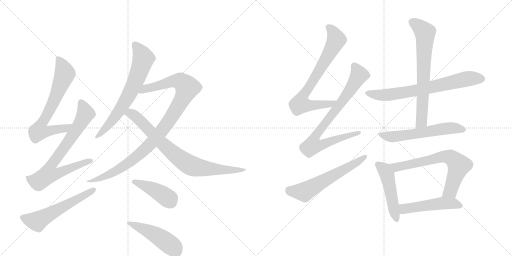
t = 0.00 s
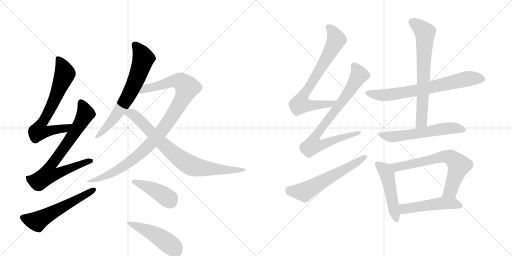
t = 2.70 s
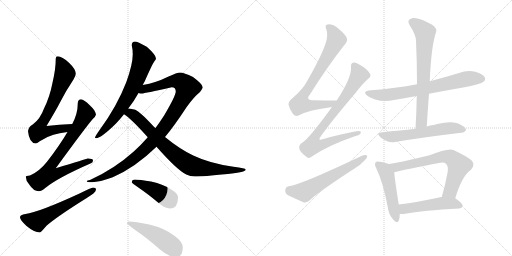
t = 5.39 s
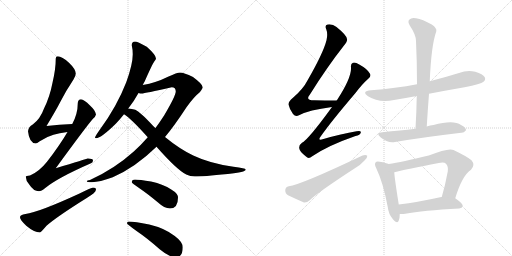
t = 8.09 s
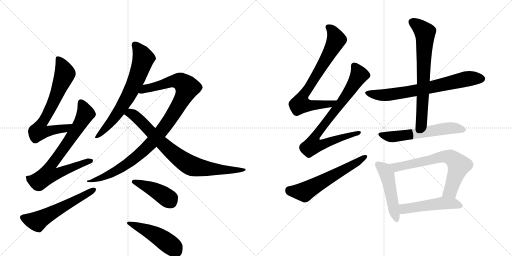
t = 10.79 s
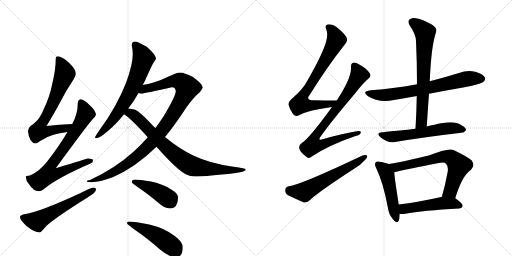
t = 13.49 s

The animated SVG that drew these frames (rendered in a browser with its animation timeline set to each time). Animation: 17 CSS @keyframes rules; one cycle of 13.49 s.

<svg version="1.1" viewBox="0 0 2048 1024" xmlns="http://www.w3.org/2000/svg">
  <g stroke="lightgray" stroke-dasharray="1,1" stroke-width="1" transform="scale(4, 4)">
    <line x1="0" y1="0" x2="256" y2="256"></line>
    <line x1="256" y1="0" x2="0" y2="256"></line>
    <line x1="128" y1="0" x2="128" y2="256"></line>
    <line x1="0" y1="128" x2="256" y2="128"></line>
    <line x1="256" y1="0" x2="512" y2="256"></line>
    <line x1="512" y1="0" x2="256" y2="256"></line>
    <line x1="384" y1="0" x2="384" y2="256"></line>
    <line x1="256" y1="128" x2="512" y2="128"></line>
  </g>
<g transform="scale(1, -1) translate(0, -850)">
   <style type="text/css">
    @keyframes keyframes0 {
      from {
       stroke: black;
       stroke-dashoffset: 705;
       stroke-width: 128;
       }
       70% {
       animation-timing-function: step-end;
       stroke: black;
       stroke-dashoffset: 0;
       stroke-width: 128;
       }
       to {
       stroke: black;
       stroke-width: 1024;
       }
       }
       #make-me-a-hanzi-animation-0 {
         animation: keyframes0 0.823730s both;
         animation-delay: 0.000000s;
         animation-timing-function: linear;
       }
    @keyframes keyframes1 {
      from {
       stroke: black;
       stroke-dashoffset: 769;
       stroke-width: 128;
       }
       71% {
       animation-timing-function: step-end;
       stroke: black;
       stroke-dashoffset: 0;
       stroke-width: 128;
       }
       to {
       stroke: black;
       stroke-width: 1024;
       }
       }
       #make-me-a-hanzi-animation-1 {
         animation: keyframes1 0.875814s both;
         animation-delay: 0.823730s;
         animation-timing-function: linear;
       }
    @keyframes keyframes2 {
      from {
       stroke: black;
       stroke-dashoffset: 576;
       stroke-width: 128;
       }
       65% {
       animation-timing-function: step-end;
       stroke: black;
       stroke-dashoffset: 0;
       stroke-width: 128;
       }
       to {
       stroke: black;
       stroke-width: 1024;
       }
       }
       #make-me-a-hanzi-animation-2 {
         animation: keyframes2 0.718750s both;
         animation-delay: 1.699544s;
         animation-timing-function: linear;
       }
    @keyframes keyframes3 {
      from {
       stroke: black;
       stroke-dashoffset: 695;
       stroke-width: 128;
       }
       69% {
       animation-timing-function: step-end;
       stroke: black;
       stroke-dashoffset: 0;
       stroke-width: 128;
       }
       to {
       stroke: black;
       stroke-width: 1024;
       }
       }
       #make-me-a-hanzi-animation-3 {
         animation: keyframes3 0.815592s both;
         animation-delay: 2.418294s;
         animation-timing-function: linear;
       }
    @keyframes keyframes4 {
      from {
       stroke: black;
       stroke-dashoffset: 1022;
       stroke-width: 128;
       }
       77% {
       animation-timing-function: step-end;
       stroke: black;
       stroke-dashoffset: 0;
       stroke-width: 128;
       }
       to {
       stroke: black;
       stroke-width: 1024;
       }
       }
       #make-me-a-hanzi-animation-4 {
         animation: keyframes4 1.081706s both;
         animation-delay: 3.233887s;
         animation-timing-function: linear;
       }
    @keyframes keyframes5 {
      from {
       stroke: black;
       stroke-dashoffset: 813;
       stroke-width: 128;
       }
       73% {
       animation-timing-function: step-end;
       stroke: black;
       stroke-dashoffset: 0;
       stroke-width: 128;
       }
       to {
       stroke: black;
       stroke-width: 1024;
       }
       }
       #make-me-a-hanzi-animation-5 {
         animation: keyframes5 0.911621s both;
         animation-delay: 4.315592s;
         animation-timing-function: linear;
       }
    @keyframes keyframes6 {
      from {
       stroke: black;
       stroke-dashoffset: 426;
       stroke-width: 128;
       }
       58% {
       animation-timing-function: step-end;
       stroke: black;
       stroke-dashoffset: 0;
       stroke-width: 128;
       }
       to {
       stroke: black;
       stroke-width: 1024;
       }
       }
       #make-me-a-hanzi-animation-6 {
         animation: keyframes6 0.596680s both;
         animation-delay: 5.227214s;
         animation-timing-function: linear;
       }
    @keyframes keyframes7 {
      from {
       stroke: black;
       stroke-dashoffset: 481;
       stroke-width: 128;
       }
       61% {
       animation-timing-function: step-end;
       stroke: black;
       stroke-dashoffset: 0;
       stroke-width: 128;
       }
       to {
       stroke: black;
       stroke-width: 1024;
       }
       }
       #make-me-a-hanzi-animation-7 {
         animation: keyframes7 0.641439s both;
         animation-delay: 5.823893s;
         animation-timing-function: linear;
       }
    @keyframes keyframes8 {
      from {
       stroke: black;
       stroke-dashoffset: 754;
       stroke-width: 128;
       }
       71% {
       animation-timing-function: step-end;
       stroke: black;
       stroke-dashoffset: 0;
       stroke-width: 128;
       }
       to {
       stroke: black;
       stroke-width: 1024;
       }
       }
       #make-me-a-hanzi-animation-8 {
         animation: keyframes8 0.863607s both;
         animation-delay: 6.465332s;
         animation-timing-function: linear;
       }
    @keyframes keyframes9 {
      from {
       stroke: black;
       stroke-dashoffset: 808;
       stroke-width: 128;
       }
       72% {
       animation-timing-function: step-end;
       stroke: black;
       stroke-dashoffset: 0;
       stroke-width: 128;
       }
       to {
       stroke: black;
       stroke-width: 1024;
       }
       }
       #make-me-a-hanzi-animation-9 {
         animation: keyframes9 0.907552s both;
         animation-delay: 7.328939s;
         animation-timing-function: linear;
       }
    @keyframes keyframes10 {
      from {
       stroke: black;
       stroke-dashoffset: 600;
       stroke-width: 128;
       }
       66% {
       animation-timing-function: step-end;
       stroke: black;
       stroke-dashoffset: 0;
       stroke-width: 128;
       }
       to {
       stroke: black;
       stroke-width: 1024;
       }
       }
       #make-me-a-hanzi-animation-10 {
         animation: keyframes10 0.738281s both;
         animation-delay: 8.236491s;
         animation-timing-function: linear;
       }
    @keyframes keyframes11 {
      from {
       stroke: black;
       stroke-dashoffset: 716;
       stroke-width: 128;
       }
       70% {
       animation-timing-function: step-end;
       stroke: black;
       stroke-dashoffset: 0;
       stroke-width: 128;
       }
       to {
       stroke: black;
       stroke-width: 1024;
       }
       }
       #make-me-a-hanzi-animation-11 {
         animation: keyframes11 0.832682s both;
         animation-delay: 8.974772s;
         animation-timing-function: linear;
       }
    @keyframes keyframes12 {
      from {
       stroke: black;
       stroke-dashoffset: 704;
       stroke-width: 128;
       }
       70% {
       animation-timing-function: step-end;
       stroke: black;
       stroke-dashoffset: 0;
       stroke-width: 128;
       }
       to {
       stroke: black;
       stroke-width: 1024;
       }
       }
       #make-me-a-hanzi-animation-12 {
         animation: keyframes12 0.822917s both;
         animation-delay: 9.807454s;
         animation-timing-function: linear;
       }
    @keyframes keyframes13 {
      from {
       stroke: black;
       stroke-dashoffset: 590;
       stroke-width: 128;
       }
       66% {
       animation-timing-function: step-end;
       stroke: black;
       stroke-dashoffset: 0;
       stroke-width: 128;
       }
       to {
       stroke: black;
       stroke-width: 1024;
       }
       }
       #make-me-a-hanzi-animation-13 {
         animation: keyframes13 0.730143s both;
         animation-delay: 10.630371s;
         animation-timing-function: linear;
       }
    @keyframes keyframes14 {
      from {
       stroke: black;
       stroke-dashoffset: 494;
       stroke-width: 128;
       }
       62% {
       animation-timing-function: step-end;
       stroke: black;
       stroke-dashoffset: 0;
       stroke-width: 128;
       }
       to {
       stroke: black;
       stroke-width: 1024;
       }
       }
       #make-me-a-hanzi-animation-14 {
         animation: keyframes14 0.652018s both;
         animation-delay: 11.360514s;
         animation-timing-function: linear;
       }
    @keyframes keyframes15 {
      from {
       stroke: black;
       stroke-dashoffset: 692;
       stroke-width: 128;
       }
       69% {
       animation-timing-function: step-end;
       stroke: black;
       stroke-dashoffset: 0;
       stroke-width: 128;
       }
       to {
       stroke: black;
       stroke-width: 1024;
       }
       }
       #make-me-a-hanzi-animation-15 {
         animation: keyframes15 0.813151s both;
         animation-delay: 12.012533s;
         animation-timing-function: linear;
       }
    @keyframes keyframes16 {
      from {
       stroke: black;
       stroke-dashoffset: 504;
       stroke-width: 128;
       }
       62% {
       animation-timing-function: step-end;
       stroke: black;
       stroke-dashoffset: 0;
       stroke-width: 128;
       }
       to {
       stroke: black;
       stroke-width: 1024;
       }
       }
       #make-me-a-hanzi-animation-16 {
         animation: keyframes16 0.660156s both;
         animation-delay: 12.825684s;
         animation-timing-function: linear;
       }
</style>
<path d="M 289 354 Q 238 352 186 346 Q 223 407 241 442 Q 262 484 294 532 Q 303 547 303 556 Q 303 573 276 599 Q 248 625 231 625 Q 223 625 223 616 Q 223 574 210 519 Q 199 462 176 416 Q 161 374 131 352 Q 114 343 112 325 Q 117 278 143 276 Q 147 276 159 285 Q 188 304 214 311 Q 236 317 270 322 C 300 327 319 355 289 354 Z" fill="lightgray"></path> 
<path d="M 324 453 Q 311 452 311 436 Q 311 395 289 354 L 270 322 Q 237 266 188 203 Q 157 164 120 148 Q 104 147 103 144 Q 103 128 117 112 Q 134 85 156 85 Q 165 85 181 98 Q 231 139 364 197 Q 372 200 372 209 Q 372 216 351 216 Q 345 214 223 177 Q 341 339 371 374 Q 382 383 384 392 Q 382 408 360 428 Q 336 452 324 453 Z" fill="lightgray"></path> 
<path d="M 372 100 Q 367 100 316 75 Q 155 1 102 -6 Q 80 -9 80 -19 Q 80 -29 105 -53 Q 137 -80 160 -80 Q 163 -80 186 -53 Q 227 -17 347 58 Q 384 80 384 92 Q 384 100 372 100 Z" fill="lightgray"></path> 
<path d="M 540 684 Q 527 684 527 669 Q 531 652 531 633 Q 531 593 505 521 Q 467 423 399 331 Q 380 304 380 300 Q 380 297 384 297 Q 404 297 464 356 Q 481 374 496 393 L 513 416 Q 536 445 554 478 L 571 510 Q 574 517 579 525 Q 609 593 617 604 Q 624 613 624 616 Q 624 630 587 663 Q 549 684 540 684 Z" fill="lightgray"></path> 
<path d="M 591 301 Q 565 271 534 243 Q 457 174 360 130 Q 347 128 347 125 Q 347 121 368 121 Q 398 122 451 141 Q 541 180 626 263 L 660 302 Q 697 346 746 421 Q 775 462 799 481 Q 811 497 811 501 Q 811 513 772 542 Q 736 560 720 560 Q 709 560 672 543 Q 624 519 571 510 C 542 504 524 479 554 478 Q 561 476 567 476 Q 578 476 687 501 Q 703 501 703 484 Q 703 467 657 389 Q 641 364 622 338 L 591 301 Z" fill="lightgray"></path> 
<path d="M 496 393 Q 524 376 591 301 L 626 263 Q 708 170 745 152 Q 761 144 779 144 Q 811 144 911 154 Q 983 161 983 172 Q 983 177 934 183 Q 840 196 773 228 Q 717 255 660 302 L 622 338 Q 617 342 611 348 Q 560 403 541 411 Q 528 415 513 416 C 483 420 472 411 496 393 Z" fill="lightgray"></path> 
<path d="M 540 132 Q 527 132 527 121 Q 527 118 559 96 Q 590 75 631 41 Q 658 16 680 16 Q 712 16 712 60 Q 712 76 685 92 Q 655 113 604 124 Q 558 132 540 132 Z" fill="lightgray"></path> 
<path d="M 515 -36 Q 508 -36 508 -43 Q 508 -47 549 -76 Q 589 -103 640 -148 Q 677 -179 703 -179 Q 731 -179 731 -139 Q 731 -118 699 -94 Q 660 -63 597 -48 Q 539 -36 515 -36 Z" fill="lightgray"></path> 
<path d="M 1347 448 Q 1298 448 1256 449 Q 1220 449 1239 471 Q 1309 583 1376 668 Q 1391 686 1388 694 Q 1387 709 1346 742 Q 1330 755 1310 752 Q 1298 749 1305 733 Q 1312 715 1306 689 Q 1293 638 1231 530 Q 1212 493 1172 459 Q 1153 444 1154 432 Q 1158 413 1172 394 Q 1182 382 1196 389 Q 1235 410 1328 422 C 1358 426 1377 448 1347 448 Z" fill="lightgray"></path> 
<path d="M 1328 422 Q 1232 290 1208 279 Q 1195 270 1197 257 Q 1198 244 1224 224 Q 1234 212 1249 225 Q 1312 268 1422 306 Q 1441 310 1443 319 Q 1446 329 1426 325 Q 1366 315 1294 294 Q 1267 284 1284 306 Q 1324 363 1421 477 Q 1449 514 1473 535 Q 1486 545 1480 555 Q 1470 574 1437 592 Q 1421 602 1412 599 Q 1402 596 1404 580 Q 1407 540 1347 448 L 1328 422 Z" fill="lightgray"></path> 
<path d="M 1155 105 Q 1142 102 1141 90 Q 1140 77 1152 69 Q 1179 56 1216 40 Q 1228 39 1239 49 Q 1266 77 1421 178 Q 1443 191 1458 208 Q 1470 218 1469 227 Q 1463 233 1450 228 Q 1204 111 1155 105 Z" fill="lightgray"></path> 
<path d="M 1716 475 Q 1783 488 1858 501 Q 1924 514 1934 523 Q 1944 532 1939 541 Q 1932 554 1901 563 Q 1868 570 1836 558 Q 1778 540 1719 525 L 1668 513 Q 1583 497 1484 489 Q 1444 485 1472 465 Q 1515 438 1576 450 Q 1619 457 1667 466 L 1716 475 Z" fill="lightgray"></path> 
<path d="M 1707 344 Q 1711 411 1716 475 L 1719 525 Q 1725 669 1745 724 Q 1749 737 1727 752 Q 1690 773 1664 777 Q 1646 781 1638 772 Q 1629 765 1639 748 Q 1664 711 1664 686 Q 1668 604 1668 513 L 1667 466 Q 1666 403 1662 335 C 1660 305 1705 314 1707 344 Z" fill="lightgray"></path> 
<path d="M 1662 335 Q 1629 331 1599 328 Q 1566 325 1529 321 Q 1501 318 1522 301 Q 1552 276 1580 282 Q 1685 300 1845 319 Q 1855 318 1864 329 Q 1865 339 1844 350 Q 1814 372 1734 350 Q 1721 349 1707 344 L 1662 335 Z" fill="lightgray"></path> 
<path d="M 1555 194 Q 1545 198 1519 203 Q 1506 206 1503 201 Q 1496 194 1505 177 Q 1533 119 1551 22 Q 1554 -6 1571 -26 Q 1590 -48 1595 -32 Q 1599 -22 1599 -6 L 1595 32 Q 1579 132 1577 161 C 1575 187 1575 187 1555 194 Z" fill="lightgray"></path> 
<path d="M 1821 57 Q 1848 147 1884 171 Q 1902 190 1886 209 Q 1868 224 1814 250 Q 1793 259 1715 228 Q 1606 201 1555 194 C 1525 189 1548 154 1577 161 Q 1625 173 1755 198 Q 1776 204 1784 195 Q 1794 185 1791 164 Q 1781 109 1767 62 C 1759 33 1812 28 1821 57 Z" fill="lightgray"></path> 
<path d="M 1599 -6 Q 1609 -7 1621 -5 Q 1690 8 1837 16 Q 1849 17 1851 27 Q 1851 36 1821 57 L 1767 62 Q 1766 62 1765 62 Q 1671 41 1595 32 C 1565 28 1569 -5 1599 -6 Z" fill="lightgray"></path> 
      <clipPath id="make-me-a-hanzi-clip-0">
      <path d="M 289 354 Q 238 352 186 346 Q 223 407 241 442 Q 262 484 294 532 Q 303 547 303 556 Q 303 573 276 599 Q 248 625 231 625 Q 223 625 223 616 Q 223 574 210 519 Q 199 462 176 416 Q 161 374 131 352 Q 114 343 112 325 Q 117 278 143 276 Q 147 276 159 285 Q 188 304 214 311 Q 236 317 270 322 C 300 327 319 355 289 354 Z" fill="lightgray"></path>
      </clipPath>
      <path clip-path="url(#make-me-a-hanzi-clip-0)" d="M 234 614 L 260 555 L 217 448 L 164 352 L 156 326 L 186 323 L 260 335 L 282 351 " fill="none" id="make-me-a-hanzi-animation-0" stroke-dasharray="577 1154" stroke-linecap="round"></path>

      <clipPath id="make-me-a-hanzi-clip-1">
      <path d="M 324 453 Q 311 452 311 436 Q 311 395 289 354 L 270 322 Q 237 266 188 203 Q 157 164 120 148 Q 104 147 103 144 Q 103 128 117 112 Q 134 85 156 85 Q 165 85 181 98 Q 231 139 364 197 Q 372 200 372 209 Q 372 216 351 216 Q 345 214 223 177 Q 341 339 371 374 Q 382 383 384 392 Q 382 408 360 428 Q 336 452 324 453 Z" fill="lightgray"></path>
      </clipPath>
      <path clip-path="url(#make-me-a-hanzi-clip-1)" d="M 325 439 L 342 398 L 338 387 L 276 286 L 200 182 L 194 153 L 222 153 L 304 188 L 364 206 " fill="none" id="make-me-a-hanzi-animation-1" stroke-dasharray="641 1282" stroke-linecap="round"></path>

      <clipPath id="make-me-a-hanzi-clip-2">
      <path d="M 372 100 Q 367 100 316 75 Q 155 1 102 -6 Q 80 -9 80 -19 Q 80 -29 105 -53 Q 137 -80 160 -80 Q 163 -80 186 -53 Q 227 -17 347 58 Q 384 80 384 92 Q 384 100 372 100 Z" fill="lightgray"></path>
      </clipPath>
      <path clip-path="url(#make-me-a-hanzi-clip-2)" d="M 90 -20 L 147 -36 L 375 91 " fill="none" id="make-me-a-hanzi-animation-2" stroke-dasharray="448 896" stroke-linecap="round"></path>

      <clipPath id="make-me-a-hanzi-clip-3">
      <path d="M 540 684 Q 527 684 527 669 Q 531 652 531 633 Q 531 593 505 521 Q 467 423 399 331 Q 380 304 380 300 Q 380 297 384 297 Q 404 297 464 356 Q 481 374 496 393 L 513 416 Q 536 445 554 478 L 571 510 Q 574 517 579 525 Q 609 593 617 604 Q 624 613 624 616 Q 624 630 587 663 Q 549 684 540 684 Z" fill="lightgray"></path>
      </clipPath>
      <path clip-path="url(#make-me-a-hanzi-clip-3)" d="M 539 672 L 574 616 L 543 528 L 510 460 L 454 374 L 384 301 " fill="none" id="make-me-a-hanzi-animation-3" stroke-dasharray="567 1134" stroke-linecap="round"></path>

      <clipPath id="make-me-a-hanzi-clip-4">
      <path d="M 591 301 Q 565 271 534 243 Q 457 174 360 130 Q 347 128 347 125 Q 347 121 368 121 Q 398 122 451 141 Q 541 180 626 263 L 660 302 Q 697 346 746 421 Q 775 462 799 481 Q 811 497 811 501 Q 811 513 772 542 Q 736 560 720 560 Q 709 560 672 543 Q 624 519 571 510 C 542 504 524 479 554 478 Q 561 476 567 476 Q 578 476 687 501 Q 703 501 703 484 Q 703 467 657 389 Q 641 364 622 338 L 591 301 Z" fill="lightgray"></path>
      </clipPath>
      <path clip-path="url(#make-me-a-hanzi-clip-4)" d="M 561 481 L 582 496 L 690 526 L 721 524 L 748 500 L 733 461 L 682 376 L 603 275 L 498 187 L 438 152 L 395 134 L 369 130 L 360 122 " fill="none" id="make-me-a-hanzi-animation-4" stroke-dasharray="894 1788" stroke-linecap="round"></path>

      <clipPath id="make-me-a-hanzi-clip-5">
      <path d="M 496 393 Q 524 376 591 301 L 626 263 Q 708 170 745 152 Q 761 144 779 144 Q 811 144 911 154 Q 983 161 983 172 Q 983 177 934 183 Q 840 196 773 228 Q 717 255 660 302 L 622 338 Q 617 342 611 348 Q 560 403 541 411 Q 528 415 513 416 C 483 420 472 411 496 393 Z" fill="lightgray"></path>
      </clipPath>
      <path clip-path="url(#make-me-a-hanzi-clip-5)" d="M 503 397 L 521 397 L 540 386 L 668 258 L 761 189 L 859 172 L 980 171 " fill="none" id="make-me-a-hanzi-animation-5" stroke-dasharray="685 1370" stroke-linecap="round"></path>

      <clipPath id="make-me-a-hanzi-clip-6">
      <path d="M 540 132 Q 527 132 527 121 Q 527 118 559 96 Q 590 75 631 41 Q 658 16 680 16 Q 712 16 712 60 Q 712 76 685 92 Q 655 113 604 124 Q 558 132 540 132 Z" fill="lightgray"></path>
      </clipPath>
      <path clip-path="url(#make-me-a-hanzi-clip-6)" d="M 534 123 L 620 89 L 671 57 L 682 44 " fill="none" id="make-me-a-hanzi-animation-6" stroke-dasharray="298 596" stroke-linecap="round"></path>

      <clipPath id="make-me-a-hanzi-clip-7">
      <path d="M 515 -36 Q 508 -36 508 -43 Q 508 -47 549 -76 Q 589 -103 640 -148 Q 677 -179 703 -179 Q 731 -179 731 -139 Q 731 -118 699 -94 Q 660 -63 597 -48 Q 539 -36 515 -36 Z" fill="lightgray"></path>
      </clipPath>
      <path clip-path="url(#make-me-a-hanzi-clip-7)" d="M 514 -42 L 614 -84 L 691 -137 L 705 -155 " fill="none" id="make-me-a-hanzi-animation-7" stroke-dasharray="353 706" stroke-linecap="round"></path>

      <clipPath id="make-me-a-hanzi-clip-8">
      <path d="M 1347 448 Q 1298 448 1256 449 Q 1220 449 1239 471 Q 1309 583 1376 668 Q 1391 686 1388 694 Q 1387 709 1346 742 Q 1330 755 1310 752 Q 1298 749 1305 733 Q 1312 715 1306 689 Q 1293 638 1231 530 Q 1212 493 1172 459 Q 1153 444 1154 432 Q 1158 413 1172 394 Q 1182 382 1196 389 Q 1235 410 1328 422 C 1358 426 1377 448 1347 448 Z" fill="lightgray"></path>
      </clipPath>
      <path clip-path="url(#make-me-a-hanzi-clip-8)" d="M 1313 741 L 1337 713 L 1343 685 L 1282 575 L 1208 459 L 1201 434 L 1227 429 L 1316 432 L 1339 447 " fill="none" id="make-me-a-hanzi-animation-8" stroke-dasharray="626 1252" stroke-linecap="round"></path>

      <clipPath id="make-me-a-hanzi-clip-9">
      <path d="M 1328 422 Q 1232 290 1208 279 Q 1195 270 1197 257 Q 1198 244 1224 224 Q 1234 212 1249 225 Q 1312 268 1422 306 Q 1441 310 1443 319 Q 1446 329 1426 325 Q 1366 315 1294 294 Q 1267 284 1284 306 Q 1324 363 1421 477 Q 1449 514 1473 535 Q 1486 545 1480 555 Q 1470 574 1437 592 Q 1421 602 1412 599 Q 1402 596 1404 580 Q 1407 540 1347 448 L 1328 422 Z" fill="lightgray"></path>
      </clipPath>
      <path clip-path="url(#make-me-a-hanzi-clip-9)" d="M 1417 586 L 1437 550 L 1373 451 L 1268 316 L 1261 276 L 1294 274 L 1435 319 " fill="none" id="make-me-a-hanzi-animation-9" stroke-dasharray="680 1360" stroke-linecap="round"></path>

      <clipPath id="make-me-a-hanzi-clip-10">
      <path d="M 1155 105 Q 1142 102 1141 90 Q 1140 77 1152 69 Q 1179 56 1216 40 Q 1228 39 1239 49 Q 1266 77 1421 178 Q 1443 191 1458 208 Q 1470 218 1469 227 Q 1463 233 1450 228 Q 1204 111 1155 105 Z" fill="lightgray"></path>
      </clipPath>
      <path clip-path="url(#make-me-a-hanzi-clip-10)" d="M 1157 89 L 1217 82 L 1463 224 " fill="none" id="make-me-a-hanzi-animation-10" stroke-dasharray="472 944" stroke-linecap="round"></path>

      <clipPath id="make-me-a-hanzi-clip-11">
      <path d="M 1716 475 Q 1783 488 1858 501 Q 1924 514 1934 523 Q 1944 532 1939 541 Q 1932 554 1901 563 Q 1868 570 1836 558 Q 1778 540 1719 525 L 1668 513 Q 1583 497 1484 489 Q 1444 485 1472 465 Q 1515 438 1576 450 Q 1619 457 1667 466 L 1716 475 Z" fill="lightgray"></path>
      </clipPath>
      <path clip-path="url(#make-me-a-hanzi-clip-11)" d="M 1475 479 L 1498 472 L 1549 470 L 1669 489 L 1871 535 L 1927 535 " fill="none" id="make-me-a-hanzi-animation-11" stroke-dasharray="588 1176" stroke-linecap="round"></path>

      <clipPath id="make-me-a-hanzi-clip-12">
      <path d="M 1707 344 Q 1711 411 1716 475 L 1719 525 Q 1725 669 1745 724 Q 1749 737 1727 752 Q 1690 773 1664 777 Q 1646 781 1638 772 Q 1629 765 1639 748 Q 1664 711 1664 686 Q 1668 604 1668 513 L 1667 466 Q 1666 403 1662 335 C 1660 305 1705 314 1707 344 Z" fill="lightgray"></path>
      </clipPath>
      <path clip-path="url(#make-me-a-hanzi-clip-12)" d="M 1651 761 L 1700 720 L 1687 368 L 1668 342 " fill="none" id="make-me-a-hanzi-animation-12" stroke-dasharray="576 1152" stroke-linecap="round"></path>

      <clipPath id="make-me-a-hanzi-clip-13">
      <path d="M 1662 335 Q 1629 331 1599 328 Q 1566 325 1529 321 Q 1501 318 1522 301 Q 1552 276 1580 282 Q 1685 300 1845 319 Q 1855 318 1864 329 Q 1865 339 1844 350 Q 1814 372 1734 350 Q 1721 349 1707 344 L 1662 335 Z" fill="lightgray"></path>
      </clipPath>
      <path clip-path="url(#make-me-a-hanzi-clip-13)" d="M 1524 312 L 1571 303 L 1787 337 L 1823 338 L 1854 331 " fill="none" id="make-me-a-hanzi-animation-13" stroke-dasharray="462 924" stroke-linecap="round"></path>

      <clipPath id="make-me-a-hanzi-clip-14">
      <path d="M 1555 194 Q 1545 198 1519 203 Q 1506 206 1503 201 Q 1496 194 1505 177 Q 1533 119 1551 22 Q 1554 -6 1571 -26 Q 1590 -48 1595 -32 Q 1599 -22 1599 -6 L 1595 32 Q 1579 132 1577 161 C 1575 187 1575 187 1555 194 Z" fill="lightgray"></path>
      </clipPath>
      <path clip-path="url(#make-me-a-hanzi-clip-14)" d="M 1511 193 L 1538 171 L 1548 152 L 1584 -26 " fill="none" id="make-me-a-hanzi-animation-14" stroke-dasharray="366 732" stroke-linecap="round"></path>

      <clipPath id="make-me-a-hanzi-clip-15">
      <path d="M 1821 57 Q 1848 147 1884 171 Q 1902 190 1886 209 Q 1868 224 1814 250 Q 1793 259 1715 228 Q 1606 201 1555 194 C 1525 189 1548 154 1577 161 Q 1625 173 1755 198 Q 1776 204 1784 195 Q 1794 185 1791 164 Q 1781 109 1767 62 C 1759 33 1812 28 1821 57 Z" fill="lightgray"></path>
      </clipPath>
      <path clip-path="url(#make-me-a-hanzi-clip-15)" d="M 1561 190 L 1586 181 L 1769 224 L 1803 220 L 1836 188 L 1802 86 L 1774 67 " fill="none" id="make-me-a-hanzi-animation-15" stroke-dasharray="564 1128" stroke-linecap="round"></path>

      <clipPath id="make-me-a-hanzi-clip-16">
      <path d="M 1599 -6 Q 1609 -7 1621 -5 Q 1690 8 1837 16 Q 1849 17 1851 27 Q 1851 36 1821 57 L 1767 62 Q 1766 62 1765 62 Q 1671 41 1595 32 C 1565 28 1569 -5 1599 -6 Z" fill="lightgray"></path>
      </clipPath>
      <path clip-path="url(#make-me-a-hanzi-clip-16)" d="M 1604 1 L 1616 15 L 1762 37 L 1812 37 L 1842 27 " fill="none" id="make-me-a-hanzi-animation-16" stroke-dasharray="376 752" stroke-linecap="round"></path>

</g>
</svg>
